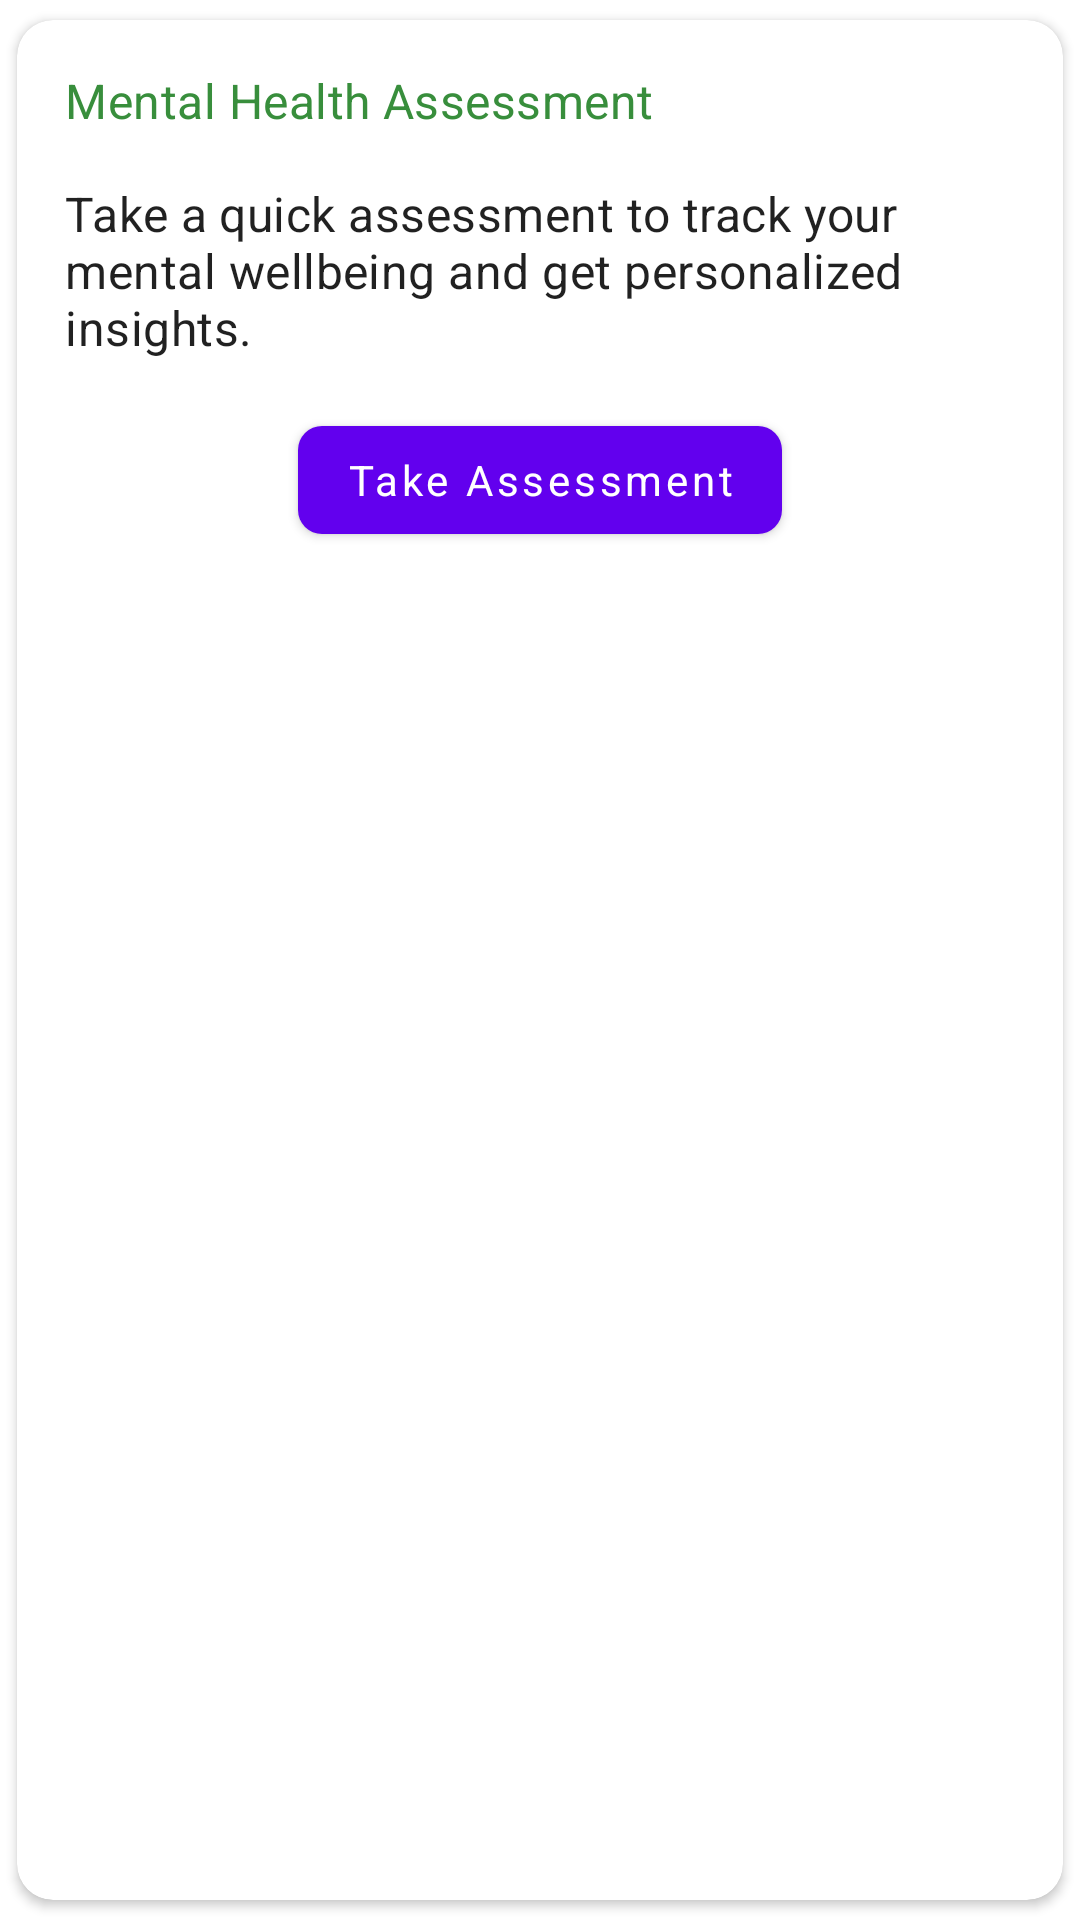

Layout XML and referenced resources for this Android screen:
<!-- AndroidManifest.xml: application theme Theme.HolisticFitness -->
<!-- res/layout/card_mental_health.xml -->
<?xml version="1.0" encoding="utf-8"?>
<com.google.android.material.card.MaterialCardView xmlns:android="http://schemas.android.com/apk/res/android"
    xmlns:app="http://schemas.android.com/apk/res-auto"
    style="@style/Widget.HolisticFitness.CardView"
    android:layout_width="match_parent"
    android:layout_height="wrap_content">

    <androidx.constraintlayout.widget.ConstraintLayout
        android:layout_width="match_parent"
        android:layout_height="wrap_content">

        <TextView
            android:id="@+id/mentalHealthTitle"
            android:layout_width="0dp"
            android:layout_height="wrap_content"
            android:text="@string/mental_health_assessment"
            android:textAppearance="@style/TextAppearance.HolisticFitness.Subtitle1"
            android:textColor="@color/success_700"
            app:layout_constraintEnd_toEndOf="parent"
            app:layout_constraintStart_toStartOf="parent"
            app:layout_constraintTop_toTopOf="parent" />

        <TextView
            android:id="@+id/assessmentDescription"
            android:layout_width="0dp"
            android:layout_height="wrap_content"
            android:layout_marginTop="16dp"
            android:text="Take a quick assessment to track your mental wellbeing and get personalized insights."
            android:textAppearance="@style/TextAppearance.HolisticFitness.Body1"
            app:layout_constraintEnd_toEndOf="parent"
            app:layout_constraintStart_toStartOf="parent"
            app:layout_constraintTop_toBottomOf="@+id/mentalHealthTitle" />

        <com.google.android.material.button.MaterialButton
            android:id="@+id/takeAssessmentButton"
            android:layout_width="wrap_content"
            android:layout_height="wrap_content"
            android:layout_marginTop="16dp"
            android:text="@string/take_assessment"
            android:textAllCaps="false"
            app:icon="@drawable/ic_assessment"
            app:layout_constraintEnd_toEndOf="parent"
            app:layout_constraintStart_toStartOf="parent"
            app:layout_constraintTop_toBottomOf="@+id/assessmentDescription" />

    </androidx.constraintlayout.widget.ConstraintLayout>
</com.google.android.material.card.MaterialCardView>
<!-- resources referenced by this layout -->
<resources>
  <color name="success_700">#388E3C</color>
  <string name="mental_health_assessment">Mental Health Assessment</string>
  <string name="take_assessment">Take Assessment</string>
  <style name="TextAppearance.HolisticFitness.Body1" parent="TextAppearance.MaterialComponents.Body1">
          <item name="android:textSize">16sp</item>
          <item name="android:letterSpacing">0.01</item>
          <item name="android:lineSpacingMultiplier">1.5</item>
          <item name="fontFamily">sans-serif</item>
      </style>
  <style name="TextAppearance.HolisticFitness.Subtitle1" parent="TextAppearance.MaterialComponents.Subtitle1">
          <item name="android:textSize">16sp</item>
          <item name="android:letterSpacing">0.01</item>
          <item name="android:lineSpacingMultiplier">1.5</item>
          <item name="fontFamily">sans-serif-medium</item>
      </style>
  <style name="Widget.HolisticFitness.CardView" parent="Widget.MaterialComponents.CardView">
          <item name="cardElevation">2dp</item>
          <item name="cardCornerRadius">12dp</item>
          <item name="cardUseCompatPadding">true</item>
          <item name="contentPadding">16dp</item>
      </style>
  <style name="Theme.HolisticFitness" parent="Theme.MaterialComponents.DayNight.NoActionBar">
          
          <item name="colorPrimary">@color/primary_500</item>
          <item name="colorPrimaryVariant">@color/primary_700</item>
          <item name="colorOnPrimary">@color/white</item>
          
          <item name="colorSecondary">@color/secondary_500</item>
          <item name="colorSecondaryVariant">@color/secondary_700</item>
          <item name="colorOnSecondary">@color/white</item>
          
          <item name="colorAccent">@color/accent_500</item>
          
          <item name="android:statusBarColor" tools:targetApi="l">?attr/colorPrimaryVariant</item>
          
          <item name="android:fontFamily">sans-serif</item>
          <item name="fontFamily">sans-serif</item>
          
          <item name="shapeAppearanceSmallComponent">@style/ShapeAppearance.HolisticFitness.SmallComponent</item>
          <item name="shapeAppearanceMediumComponent">@style/ShapeAppearance.HolisticFitness.MediumComponent</item>
          <item name="shapeAppearanceLargeComponent">@style/ShapeAppearance.HolisticFitness.LargeComponent</item>
      </style>
  <color name="primary_500">#6200EE</color>
  <color name="primary_700">#3700B3</color>
  <color name="white">#FFFFFF</color>
  <color name="secondary_500">#03DAC6</color>
  <color name="secondary_700">#018786</color>
  <color name="accent_500">#FF6200EE</color>
  <style name="ShapeAppearance.HolisticFitness.SmallComponent" parent="ShapeAppearance.MaterialComponents.SmallComponent">
          <item name="cornerFamily">rounded</item>
          <item name="cornerSize">8dp</item>
      </style>
  <style name="ShapeAppearance.HolisticFitness.MediumComponent" parent="ShapeAppearance.MaterialComponents.MediumComponent">
          <item name="cornerFamily">rounded</item>
          <item name="cornerSize">12dp</item>
      </style>
  <style name="ShapeAppearance.HolisticFitness.LargeComponent" parent="ShapeAppearance.MaterialComponents.LargeComponent">
          <item name="cornerFamily">rounded</item>
          <item name="cornerSize">16dp</item>
      </style>
</resources>
